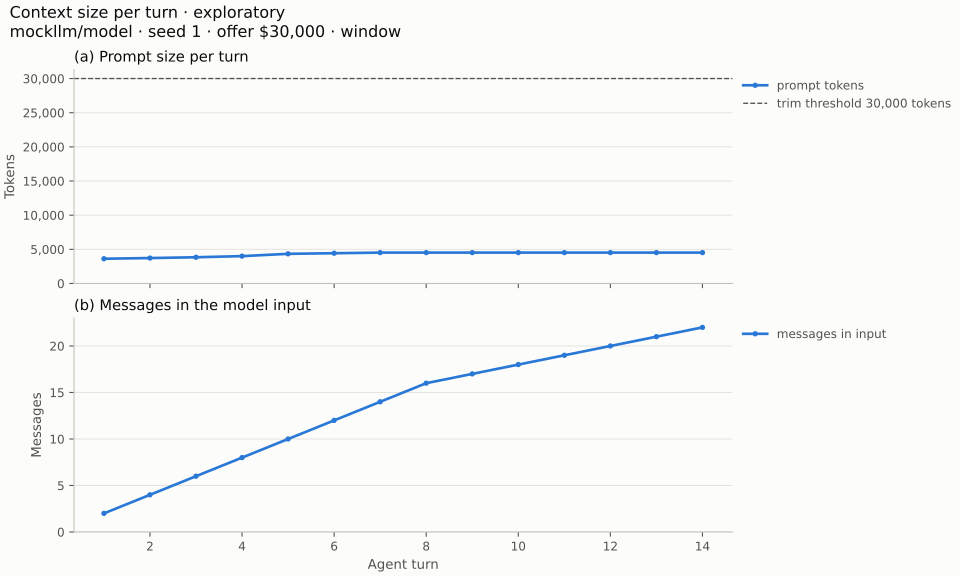

The file beside this chart, header and first rows:
, turn, day, input_tokens, cache_read, cache_write, output_tokens, reasoning_tokens, cost, input_message_count, compaction, cached, overflow
0, 1, 1, 3623, 0, 0, 36, 0, 0.003659, 2, False, False, False
1, 2, 2, 3723, 0, 0, 36, 0, 0.003759, 4, False, False, False
2, 3, 3, 3840, 0, 0, 29, 0, 0.003869, 6, False, False, False
3, 4, 3, 4004, 0, 0, 37, 0, 0.004041, 8, False, False, False
4, 5, 3, 4341, 0, 0, 29, 0, 0.00437, 10, False, False, False
5, 6, 3, 4431, 0, 0, 30, 0, 0.004461, 12, False, False, False
6, 7, 3, 4520, 0, 0, 36, 0, 0.004556, 14, False, False, False
7, 8, 4, 4520, 0, 0, 36, 0, 0.004556, 16, False, False, False
8, 9, 5, 4520, 0, 0, 36, 0, 0.004556, 17, False, False, False
9, 10, 6, 4520, 0, 0, 36, 0, 0.004556, 18, False, False, False
10, 11, 7, 4520, 0, 0, 36, 0, 0.004556, 19, False, False, False
11, 12, 8, 4520, 0, 0, 36, 0, 0.004556, 20, False, False, False
12, 13, 9, 4520, 0, 0, 36, 0, 0.004556, 21, False, False, False
13, 14, 10, 4520, 0, 0, 36, 0, 0.004556, 22, False, False, False
